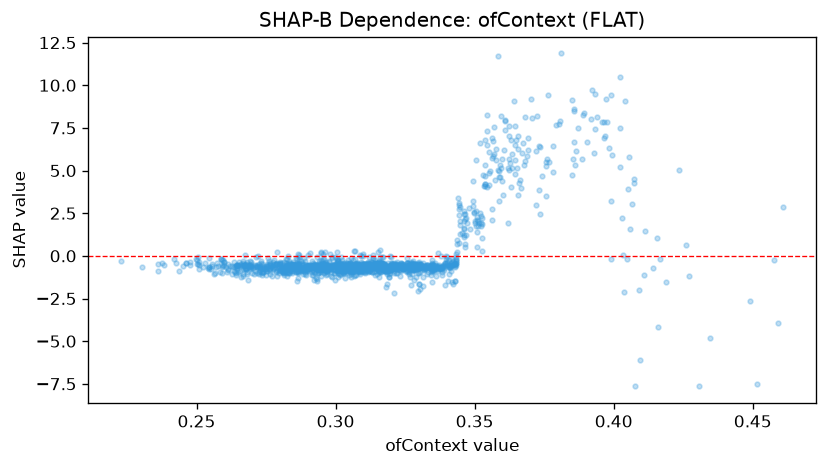

The table this chart was drawn from, first rows:
feature_value, shap_value
0.3065, -0.6557
0.2998, -0.5649
0.3965, 7.871
0.3077, -0.6162
0.3217, -0.5866
0.315, -0.5129
0.3373, -0.6953
0.3733, 6.362
0.3038, -0.5927
0.3062, -0.8699
0.3217, -0.4829
0.321, -0.4158
0.3005, -0.5078
0.3507, 1.385
0.3012, -0.6868
0.3265, -0.6486
0.3353, -0.8585
0.3537, 4.709
0.3577, 5.595
0.3173, -0.6996
0.3272, -0.5169
0.3083, -0.522
0.3157, -0.6877
0.303, -0.5623
0.3403, -0.5579
0.308, -0.727
0.2842, -1.012
0.3267, -0.5349
0.2985, -1.175
0.2882, -0.9147
0.3302, -1.019
0.3172, -0.5254
0.2898, -0.7245
0.2943, -0.6799
0.3077, -0.6499
0.3158, -0.4739
0.3022, -0.8655
0.3402, -0.5172
0.326, -0.4165
0.2913, -0.6721
0.3143, -0.8839
0.2945, -0.639
0.3243, -0.7467
0.323, -0.5847
0.2935, -0.5517
0.324, -0.4837
0.321, -0.5698
0.2798, -0.6508
0.3407, -0.6034
0.335, -0.6972
0.301, -0.5443
0.3422, -0.5559
0.3225, -0.6022
0.2928, -0.5703
0.3282, -0.6716
0.3192, -0.7051
0.3347, -0.5102
0.317, -0.4745
0.347, 1.248
0.3087, -0.4949
... 1,486 more rows
